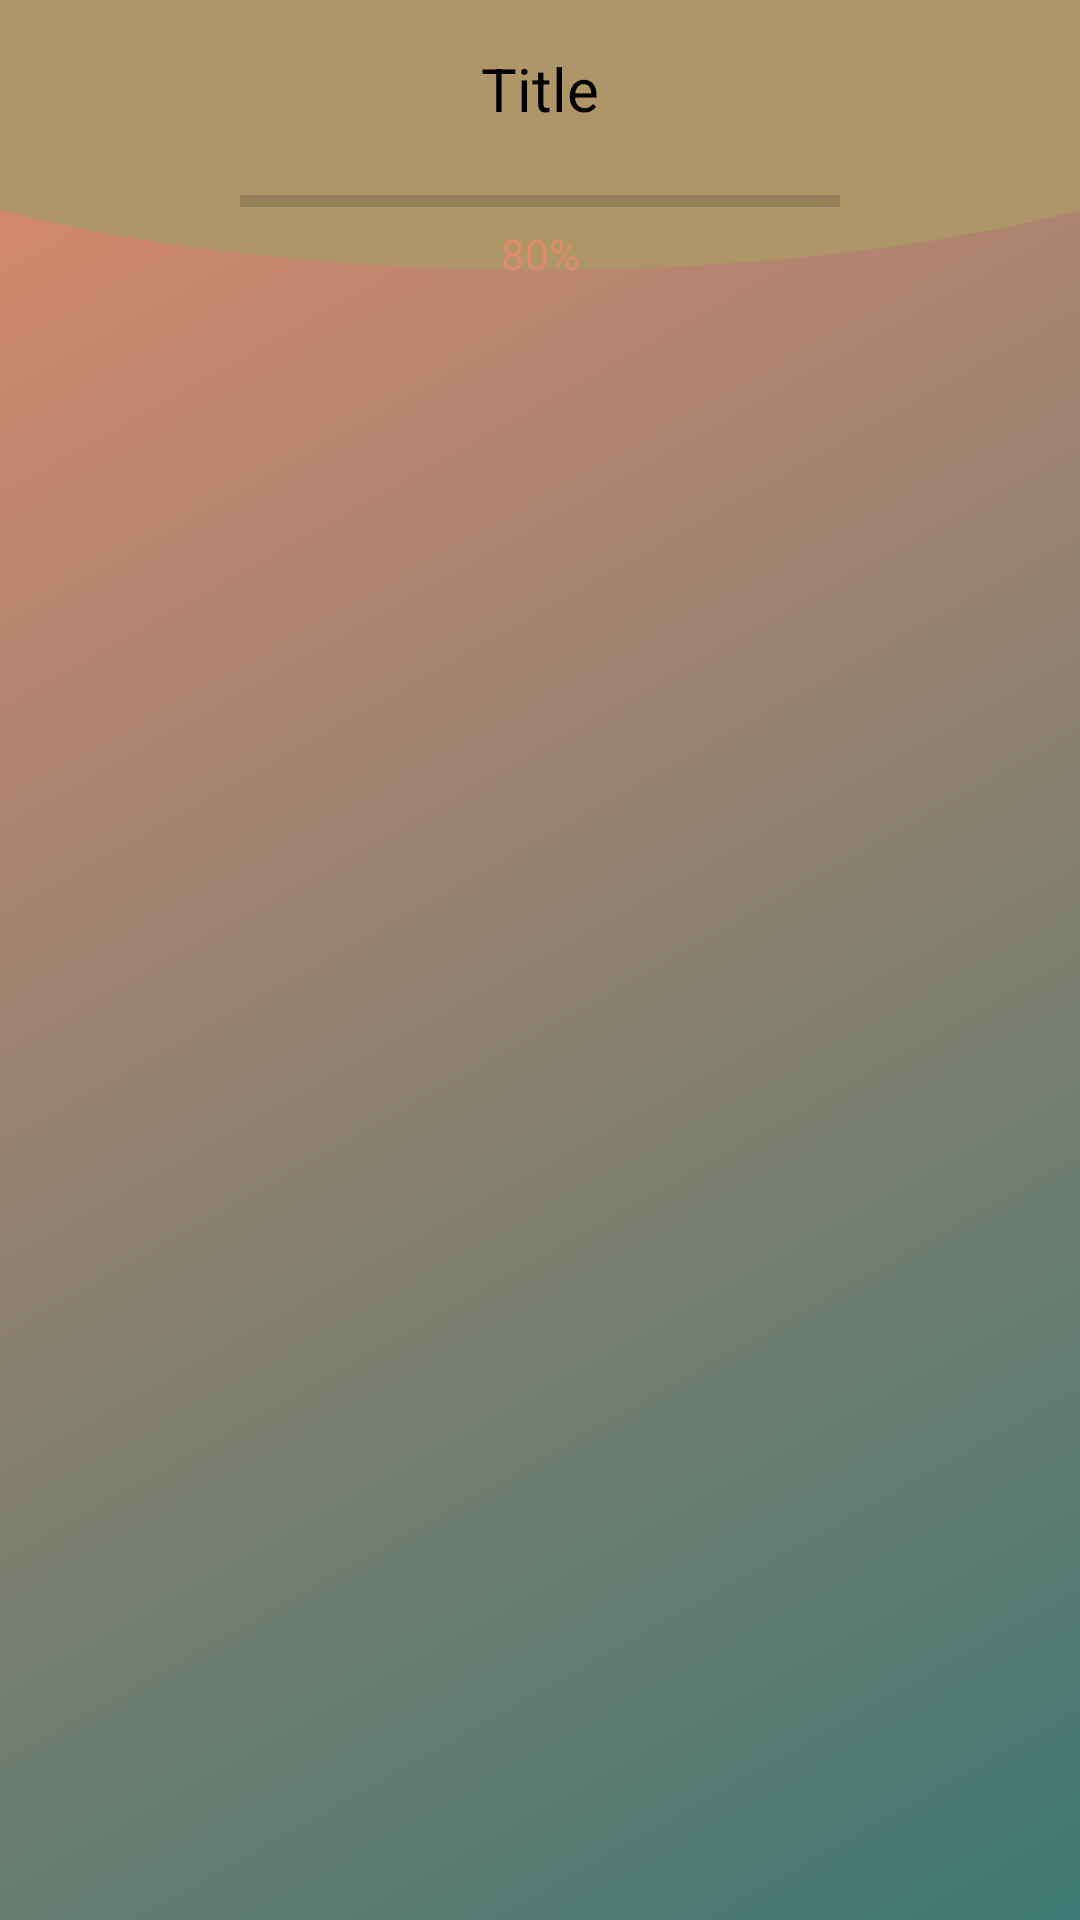

This screen was rendered from an Android layout file. Write that file and the resources it references.
<!-- AndroidManifest.xml: application theme Theme.MyQuizApp -->
<!-- res/layout/test_item_layout.xml -->
<?xml version="1.0" encoding="utf-8"?>

<LinearLayout xmlns:android="http://schemas.android.com/apk/res/android"
    android:layout_width="match_parent"
    android:paddingBottom="8dp"
    android:elevation="10dp"
    android:translationZ="5dp"
    android:outlineAmbientShadowColor="@color/black"
    android:background="@drawable/main_background"
    android:layout_margin="10dp"
    android:layout_height="wrap_content"
    android:orientation="vertical"
    >

    <TextView
        android:id="@+id/testNo"
        android:layout_width="match_parent"
        android:layout_height="wrap_content"
        android:text="Title"
        android:textColor="@color/black"
        android:textAlignment="center"
        android:textSize="20sp"
        android:layout_marginTop="16dp"
        />

    <ProgressBar
        android:id="@+id/testProgressBar"
        style="?android:attr/progressBarStyleHorizontal"
        android:layout_marginTop="16dp"
        android:layout_marginLeft="80dp"
        android:layout_marginRight="80dp"
        android:progressTint="@color/black"
        android:layout_width="match_parent"
        android:layout_height="wrap_content"
        />



    <TextView
        android:id="@+id/scoreTest"
        android:layout_width="match_parent"
        android:layout_height="wrap_content"
        android:textColor="@color/colorPrimaryDark"
        android:textAlignment="center"
        android:text="80%" />
</LinearLayout>
<!-- resources referenced by this layout -->
<resources>
  <color name="black">#FF000000</color>
  <color name="colorPrimaryDark">#E18A6E</color>
  <!-- drawable main_background (drawable) -->
  <?xml version="1.0" encoding="utf-8"?>
  
  <layer-list xmlns:android="http://schemas.android.com/apk/res/android">
      <item>
          <shape android:shape="rectangle">
              <solid android:color="#DFB9AD"/>
              <gradient android:startColor="#3E7872"
                  android:endColor="@color/colorPrimaryDark"
                  android:angle="135"/>
          </shape>
      </item>
  
      <item
          android:bottom="550dp"
          android:left="-100dp"
          android:right="-100dp"
          android:top="-80dp">
          <shape android:shape="oval">
              <solid android:color="#AF9668"/>
          </shape>
      </item>
  
  </layer-list>
  <style name="Theme.MyQuizApp" parent="Theme.AppCompat.DayNight.NoActionBar">
          
          <item name="colorPrimary">@color/purple_500</item>
          <item name="colorPrimaryVariant">@color/purple_700</item>
          <item name="colorOnPrimary">@color/white</item>
          
          <item name="colorSecondary">@color/teal_200</item>
          <item name="colorSecondaryVariant">@color/teal_700</item>
          <item name="colorOnSecondary">@color/black</item>
          
          <item name="android:statusBarColor" tools:targetApi="l">?attr/colorPrimaryVariant</item>
          
      </style>
  <color name="purple_500">#FF6200EE</color>
  <color name="purple_700">#FF3700B3</color>
  <color name="white">#FFFFFFFF</color>
  <color name="teal_200">#FF03DAC5</color>
  <color name="teal_700">#FF018786</color>
</resources>
